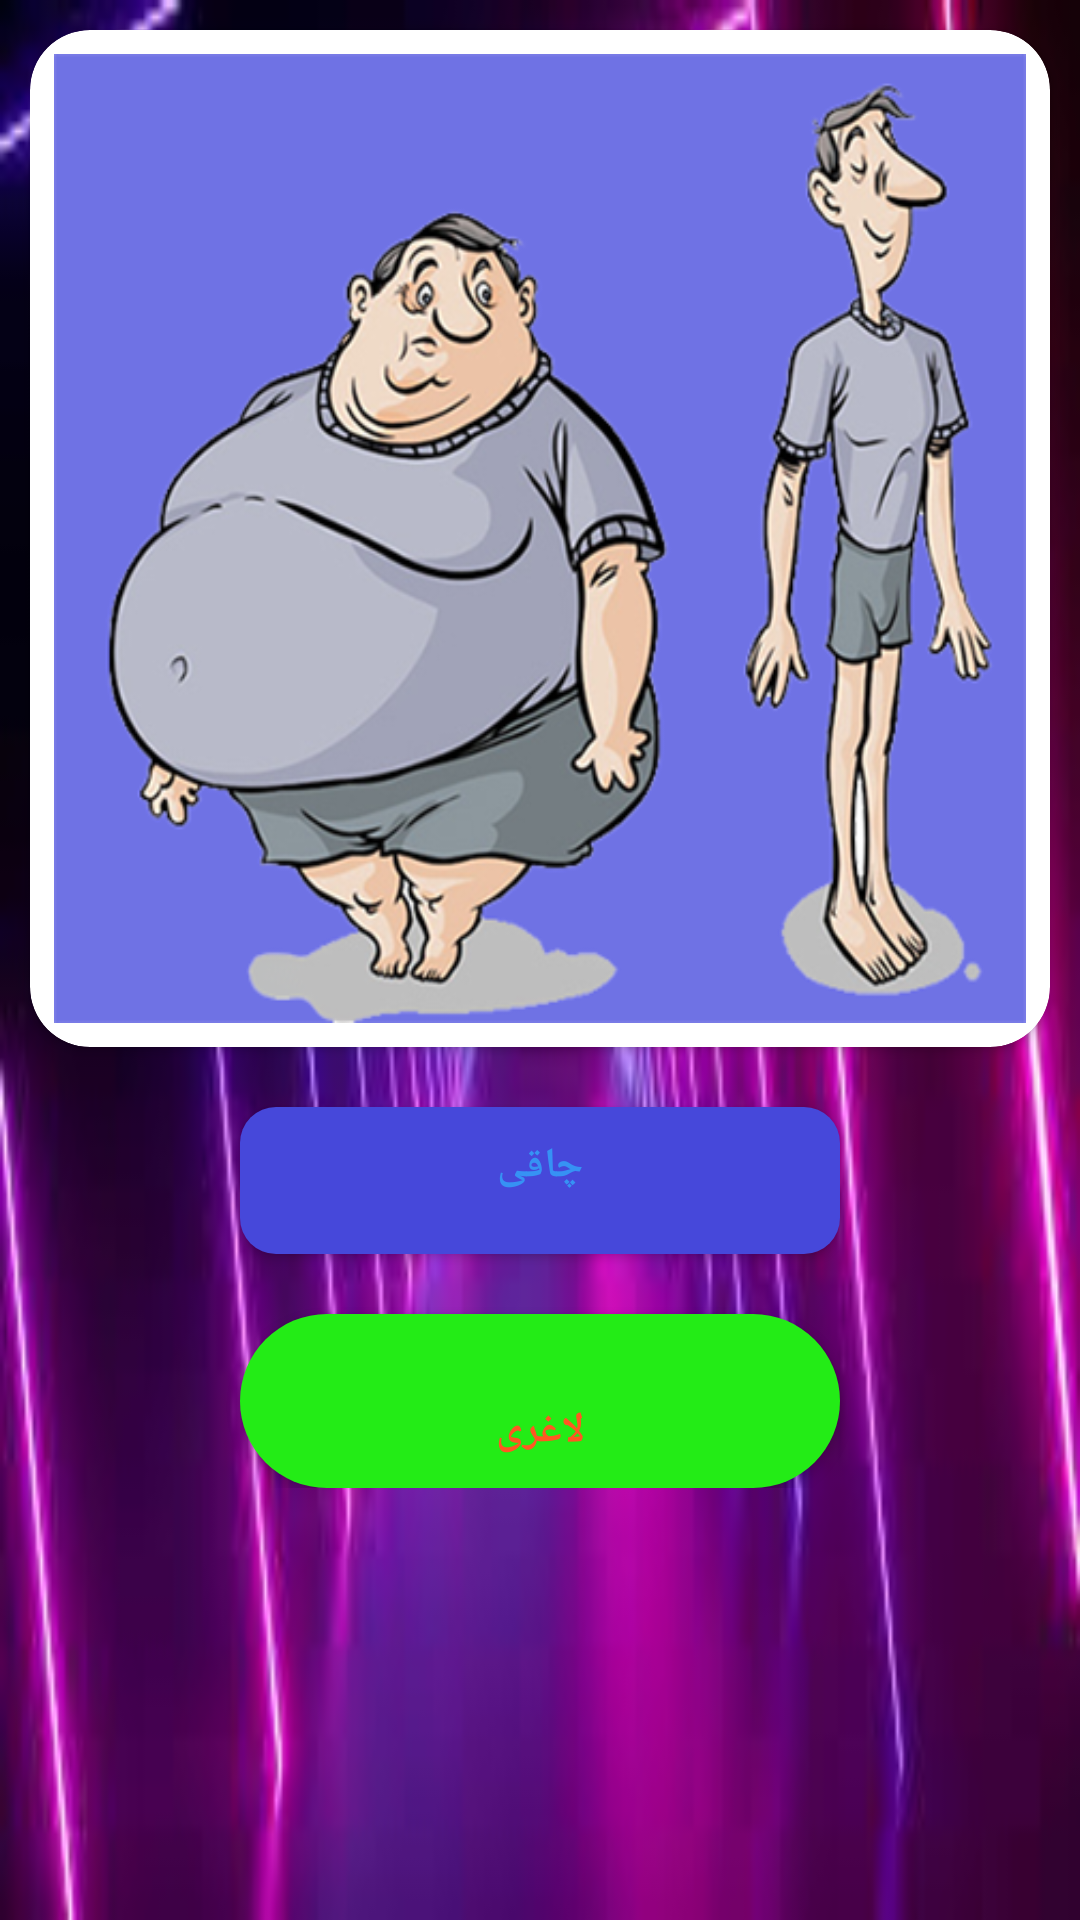

Write the Android layout XML for this screen, with the resource values it uses.
<!-- AndroidManifest.xml: application theme Theme.Giahsonati -->
<!-- res/layout/activity_chagi.xml -->
<?xml version="1.0" encoding="utf-8"?>
<LinearLayout xmlns:android="http://schemas.android.com/apk/res/android"
    xmlns:app="http://schemas.android.com/apk/res-auto"
    xmlns:tools="http://schemas.android.com/tools"
    android:layout_width="match_parent"
    android:layout_height="match_parent"
    android:background="@drawable/images"
    android:orientation="vertical"
    tools:context=".Chagi">
<androidx.cardview.widget.CardView
    android:layout_width="match_parent"
    android:layout_height="wrap_content"
    android:layout_margin="10dp"
    app:cardCornerRadius="20dp">


    <ImageView
        android:id="@+id/imageView3"
        android:layout_width="wrap_content"
        android:layout_height="323dp"
        android:layout_gravity="center"
        android:layout_margin="8dp"
        android:scaleType="fitXY"
        android:background="@drawable/shape_txt"
        android:fitsSystemWindows="true"
        app:srcCompat="@drawable/chagi" />

</androidx.cardview.widget.CardView>

    <ScrollView
        android:layout_width="match_parent"
        android:layout_height="match_parent">

        <LinearLayout
            android:layout_width="match_parent"
            android:layout_height="match_parent"
            android:orientation="vertical">



            <Button
                android:id="@+id/button3"
                android:layout_width="200dp"
                android:layout_height="wrap_content"
                android:layout_gravity="center"
                android:layout_marginTop="10dp"
                android:layout_weight="1"
                android:paddingTop="10dp"
                android:paddingBottom="20dp"
                android:text="چاقی"
                android:background="@drawable/chage"
                android:textColor="#3692F4"
                android:textStyle="bold" />

            <Button
                android:id="@+id/button4"
                android:layout_width="200dp"
                android:layout_height="58dp"
                android:layout_gravity="center"
                android:layout_marginTop="20dp"
                android:layout_weight="1"
                android:background="@drawable/button"
                android:paddingTop="20dp"
                android:text="لاغری"
                android:textColor="#FF5722"
                android:textStyle="bold" />

        </LinearLayout>
    </ScrollView>

</LinearLayout>
<!-- resources referenced by this layout -->
<resources>
  <!-- drawable button (drawable) -->
  <?xml version="1.0" encoding="utf-8"?>
  <shape xmlns:android="http://schemas.android.com/apk/res/android" android:shape="rectangle">
  <solid android:color="#23EC16"></solid>
      <corners android:radius="180dp"></corners>
  </shape>
  <!-- drawable chage (drawable) -->
  <?xml version="1.0" encoding="utf-8"?>
  <shape xmlns:android="http://schemas.android.com/apk/res/android" android:shape="rectangle">
      <corners android:radius="12dp"></corners>
      <solid android:color="#4648DA"></solid>
  
  </shape>
  <!-- drawable chagi: png bitmap (drawable, 178698 bytes) -->
  <!-- drawable images: png bitmap (drawable, 7829 bytes) -->
  <!-- drawable shape_txt (drawable) -->
  <?xml version="1.0" encoding="utf-8"?>
  <shape xmlns:android="http://schemas.android.com/apk/res/android" android:shape="rectangle">
  <corners android:radius="10dp"></corners>
      <solid android:color="@color/white"></solid>
  </shape>
  <style name="Theme.Giahsonati" parent="Theme.AppCompat.Light">
          
          <item name="colorPrimary">@color/purple_500</item>
          <item name="colorPrimaryVariant">@color/purple_700</item>
          <item name="colorOnPrimary">@color/white</item>
          
          <item name="colorSecondary">@color/teal_200</item>
          <item name="colorSecondaryVariant">@color/teal_700</item>
          <item name="colorOnSecondary">@color/black</item>
          
          <item name="android:statusBarColor" tools:targetApi="l">?attr/colorPrimaryVariant</item>
          
      </style>
  <color name="white">#FFFFFFFF</color>
  <color name="purple_500">#10EE00</color>
  <color name="purple_700">#FF3700B3</color>
  <color name="teal_200">#FF03DAC5</color>
  <color name="teal_700">#FF018786</color>
  <color name="black">#FF000000</color>
</resources>
